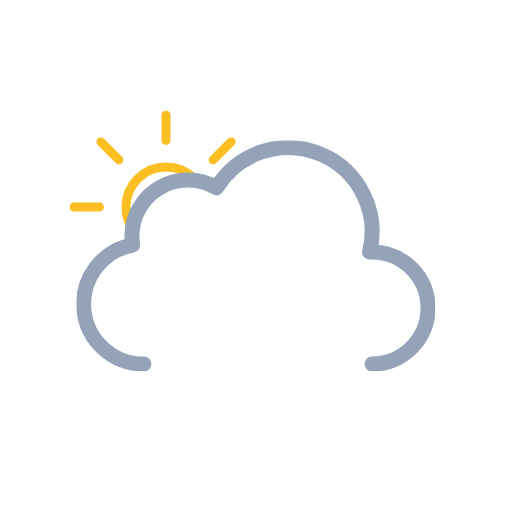
t = 0.00 s
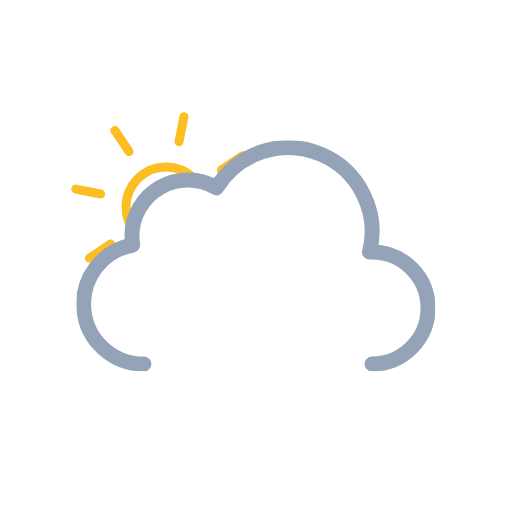
t = 1.50 s
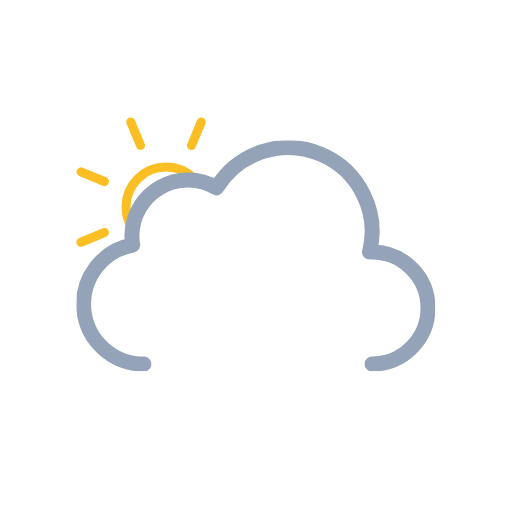
t = 3.00 s
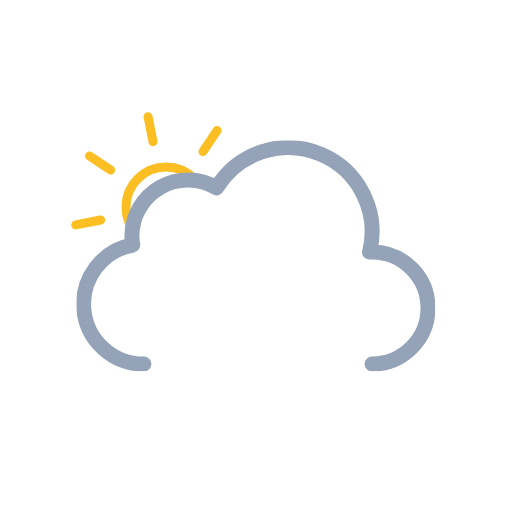
t = 4.50 s

The animated SVG that drew these frames (rendered in a browser with its animation timeline set to each time). Animation: 1 SMIL element (animateTransform=1); one cycle of 6.00 s, repeats indefinitely.

<svg xmlns="http://www.w3.org/2000/svg" xmlns:xlink="http://www.w3.org/1999/xlink" viewBox="0 0 512 512"><defs><symbol id="c" viewBox="0 0 193 193"><circle cx="96.5" cy="96.5" r="40" fill="none" stroke="#fbbf24" stroke-miterlimit="10" stroke-width="9"/><path fill="none" stroke="#fbbf24" stroke-linecap="round" stroke-miterlimit="10" stroke-width="9" d="M96.5 29.9V4.5m0 184v-25.4m47.1-113.7 18-18M31.4 161.6l18-18m0-94.2-18-18m130.2 130.2-18-18M4.5 96.5h25.4m158.6 0h-25.4"><animateTransform additive="sum" attributeName="transform" dur="6s" repeatCount="indefinite" type="rotate" values="0 96.5 96.5; 45 96.5 96.5"/></path></symbol><symbol id="d" viewBox="0 0 359 231"><path fill="none" stroke="#94a3b8" stroke-linecap="round" stroke-linejoin="round" stroke-width="15" d="M295.5 223.5a56 56 0 000-112l-2.5.1a83.9 83.9 0 00-153-64.2 56 56 0 00-84.6 48.1 56.6 56.6 0 00.8 9 60 60 0 0011.2 119"/></symbol><symbol id="b" viewBox="0 0 435.5 371.5"><g clip-path="url(#a)"><use xlink:href="#c" width="193" height="193" transform="translate(69.5 110.5)"/></g><use xlink:href="#d" width="359" height="231" transform="translate(76.5 140.5)"/></symbol><clipPath id="a"><path fill="none" d="M288 148a83.8 83.8 0 00-71.4 40 56 56 0 00-84.6 48 56.6 56.6 0 00.8 9A60 60 0 0084 304H0V0h288Z"/></clipPath></defs><use xlink:href="#b" width="435.5" height="371.5"/></svg>